Image classification data set "data" (ysnni2/PhotoTrip on GitHub). Class labels (6): beach, city, culture, festival, food, nature.

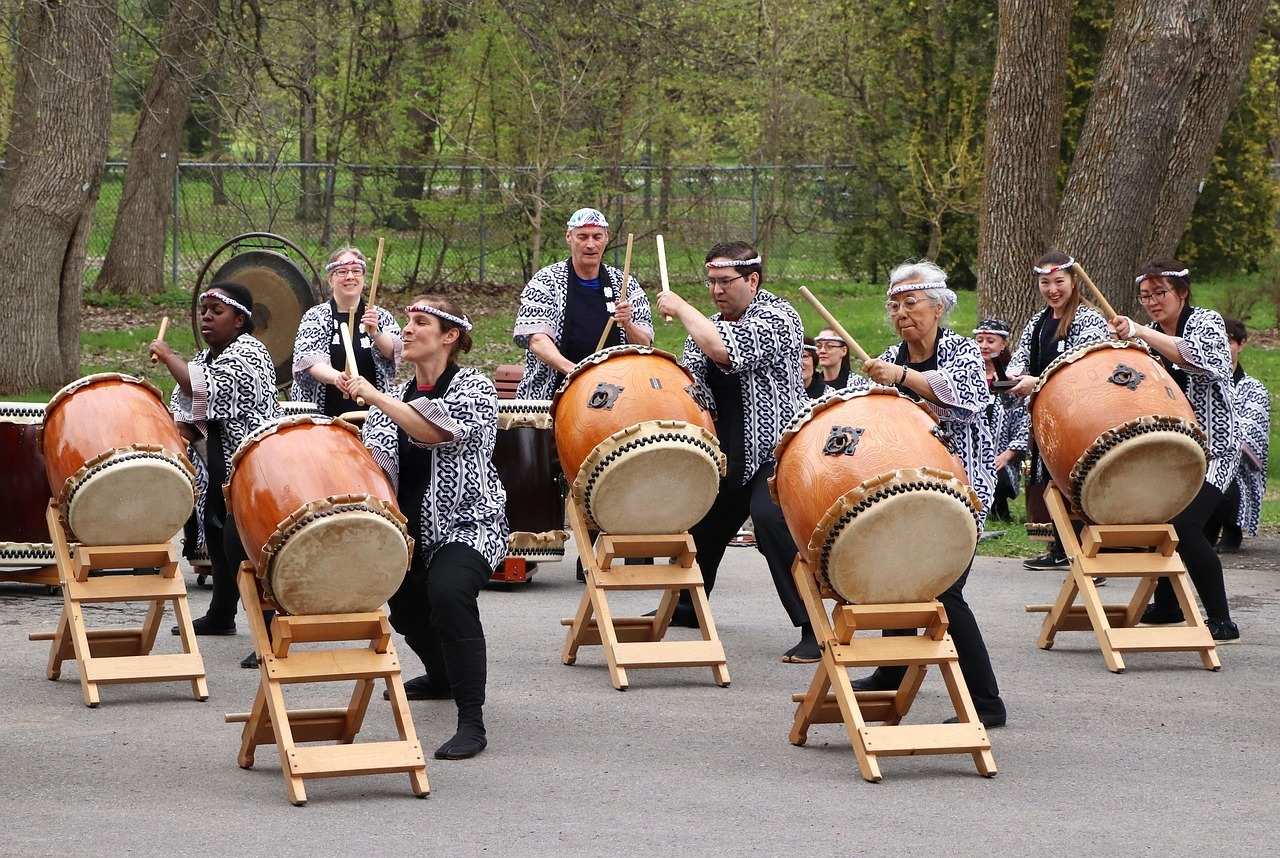
Label: festival

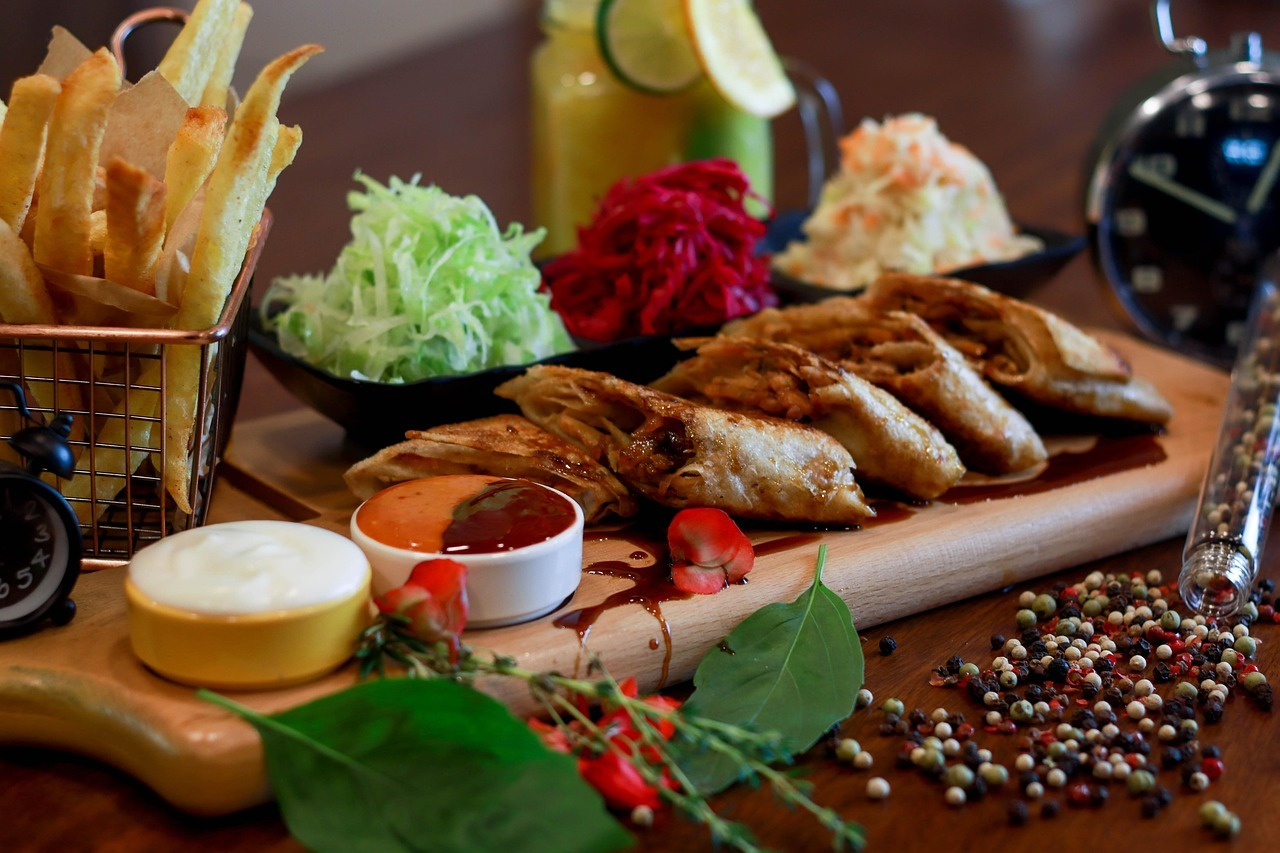
Label: food

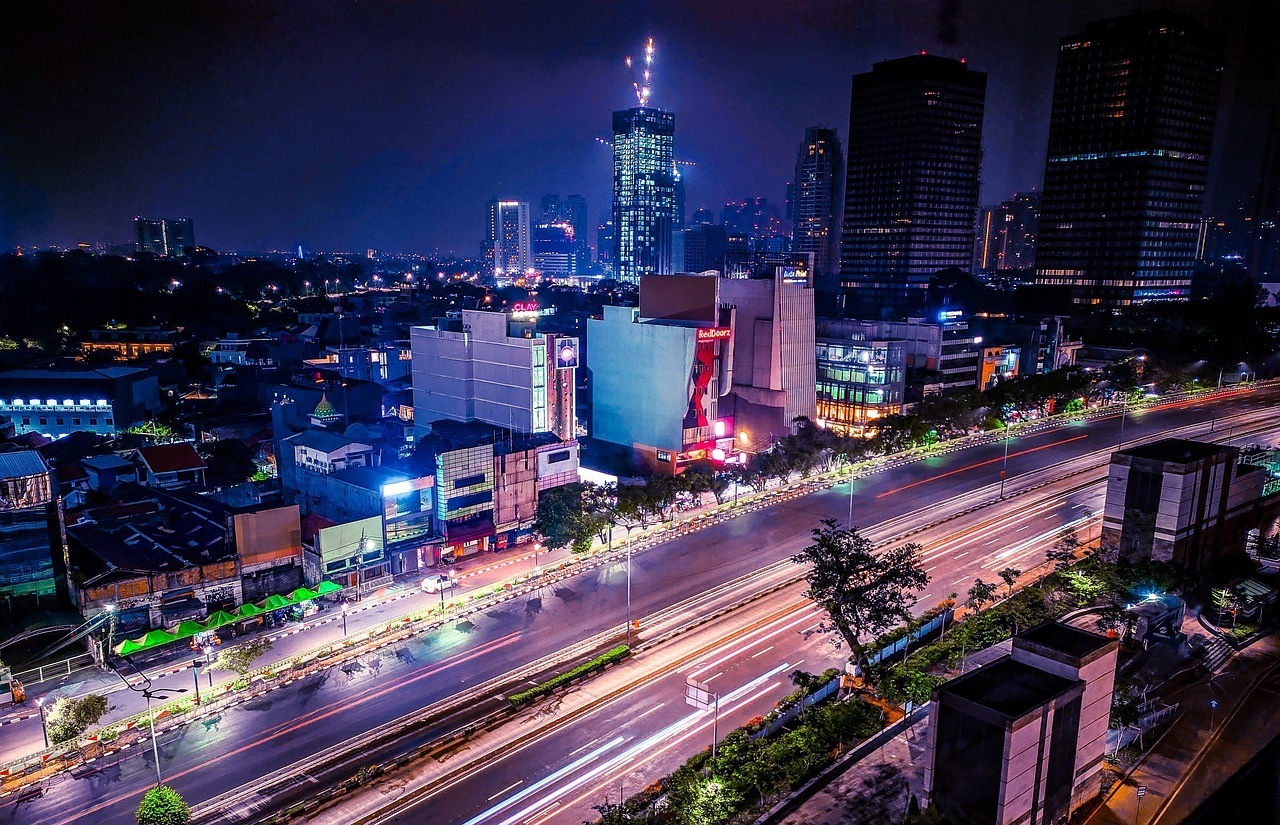
Label: city

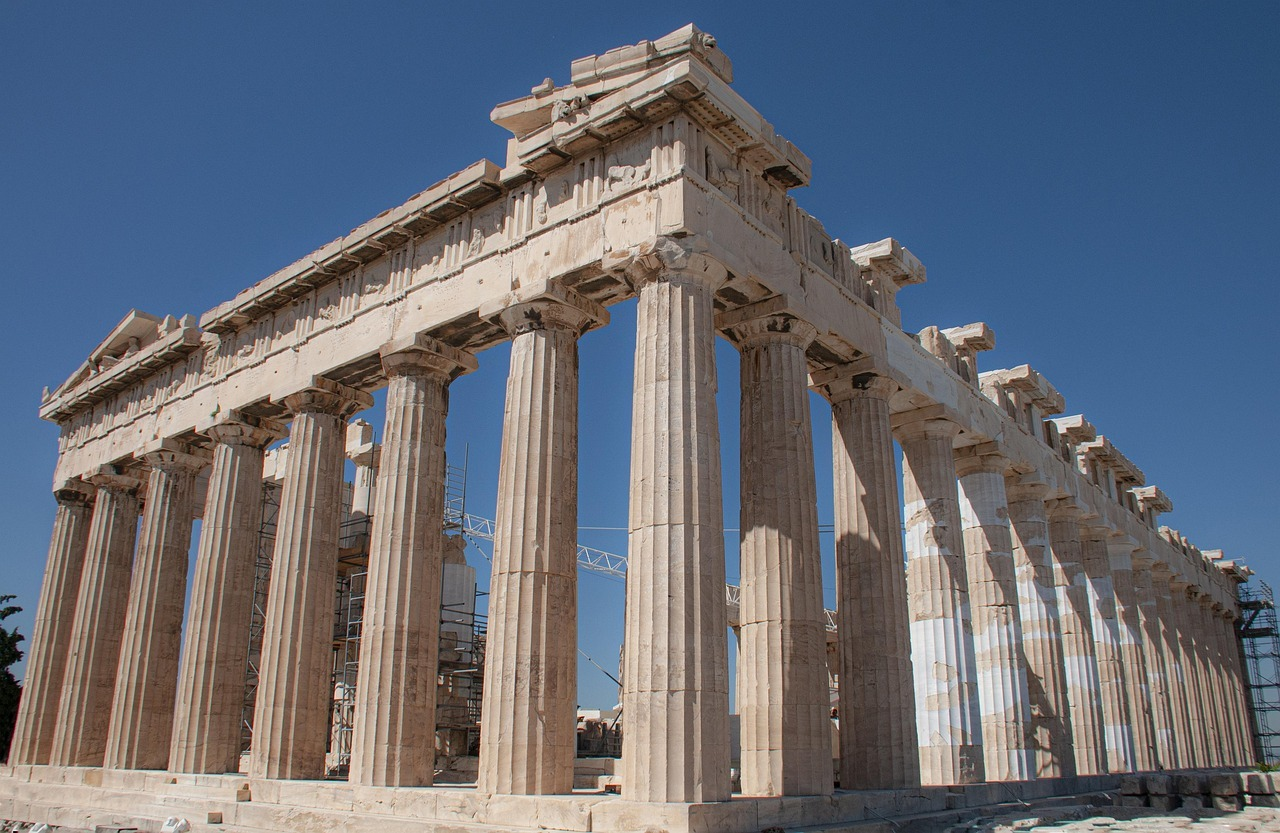
Label: culture

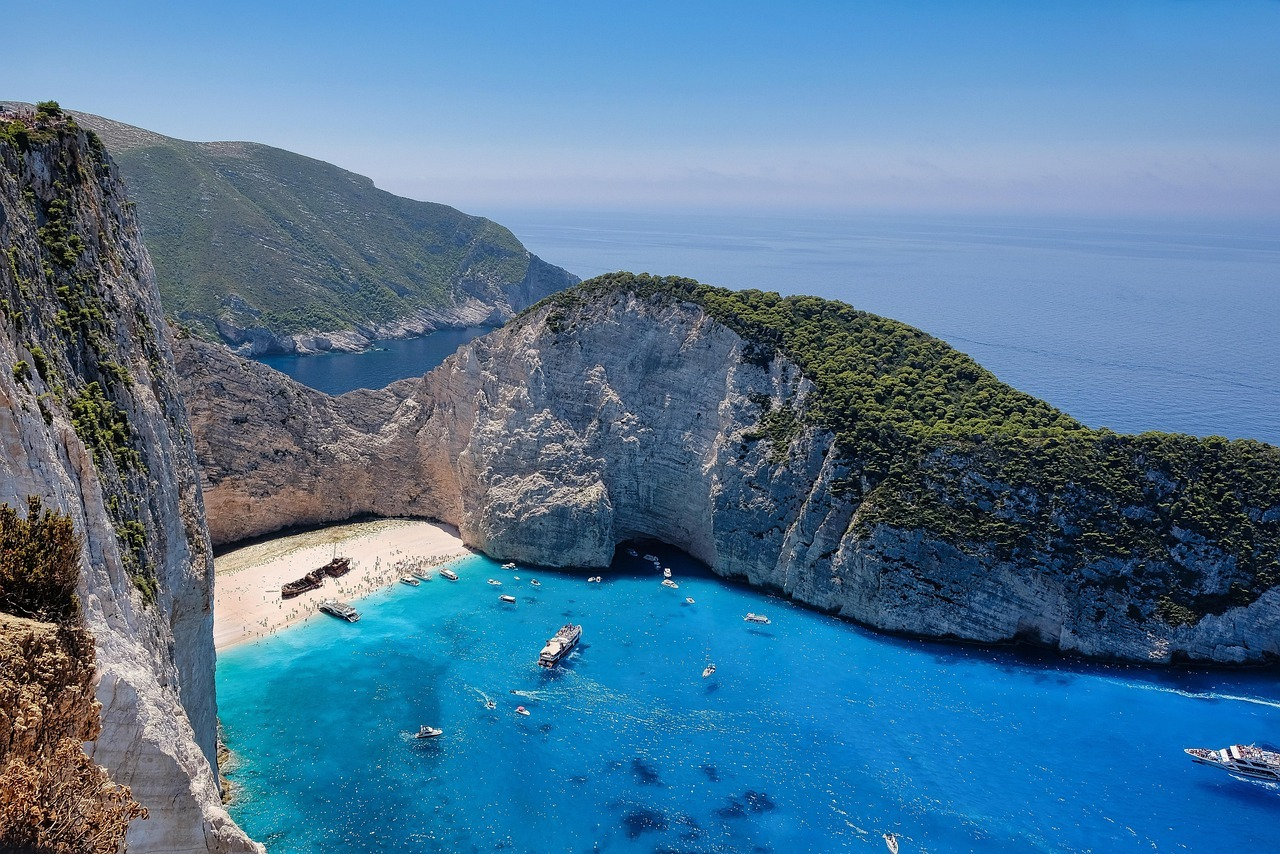
Label: beach

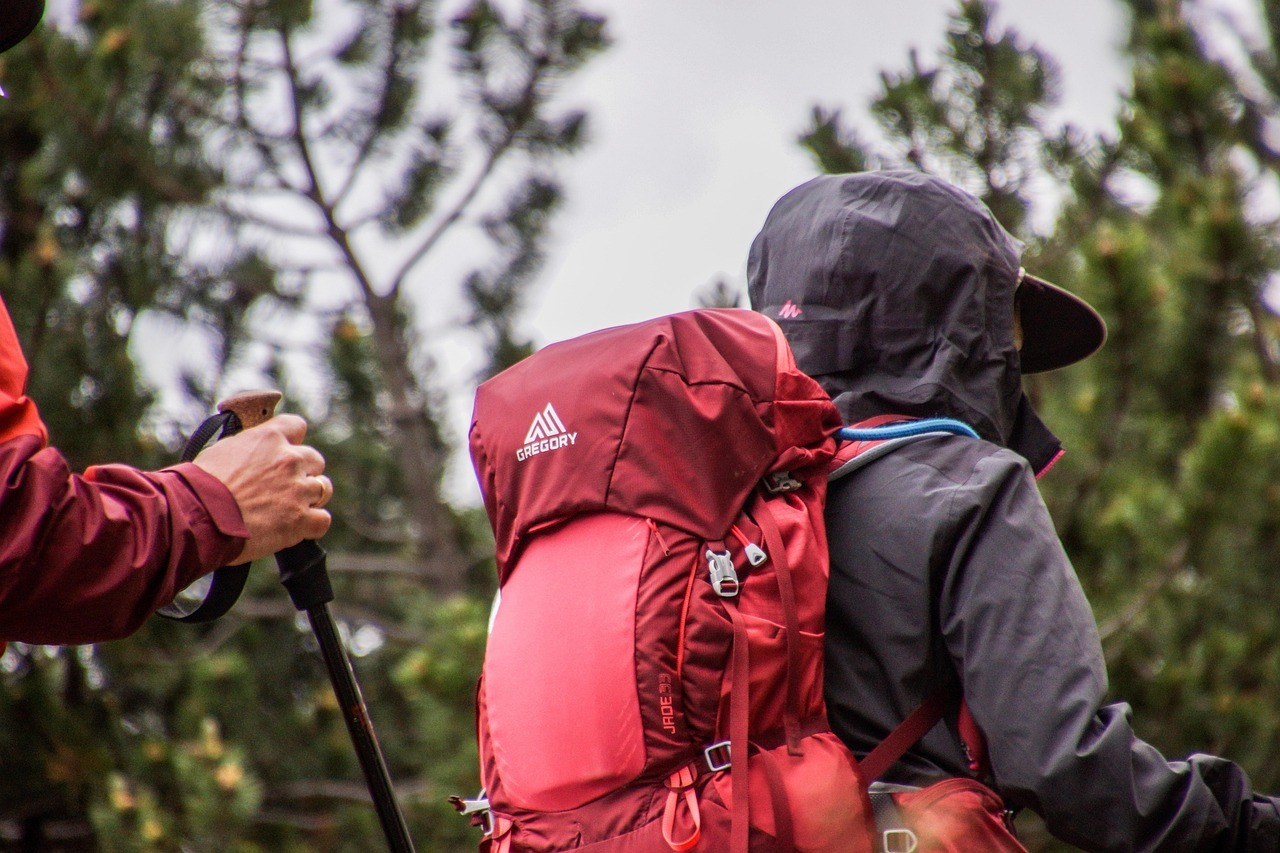
Label: nature
